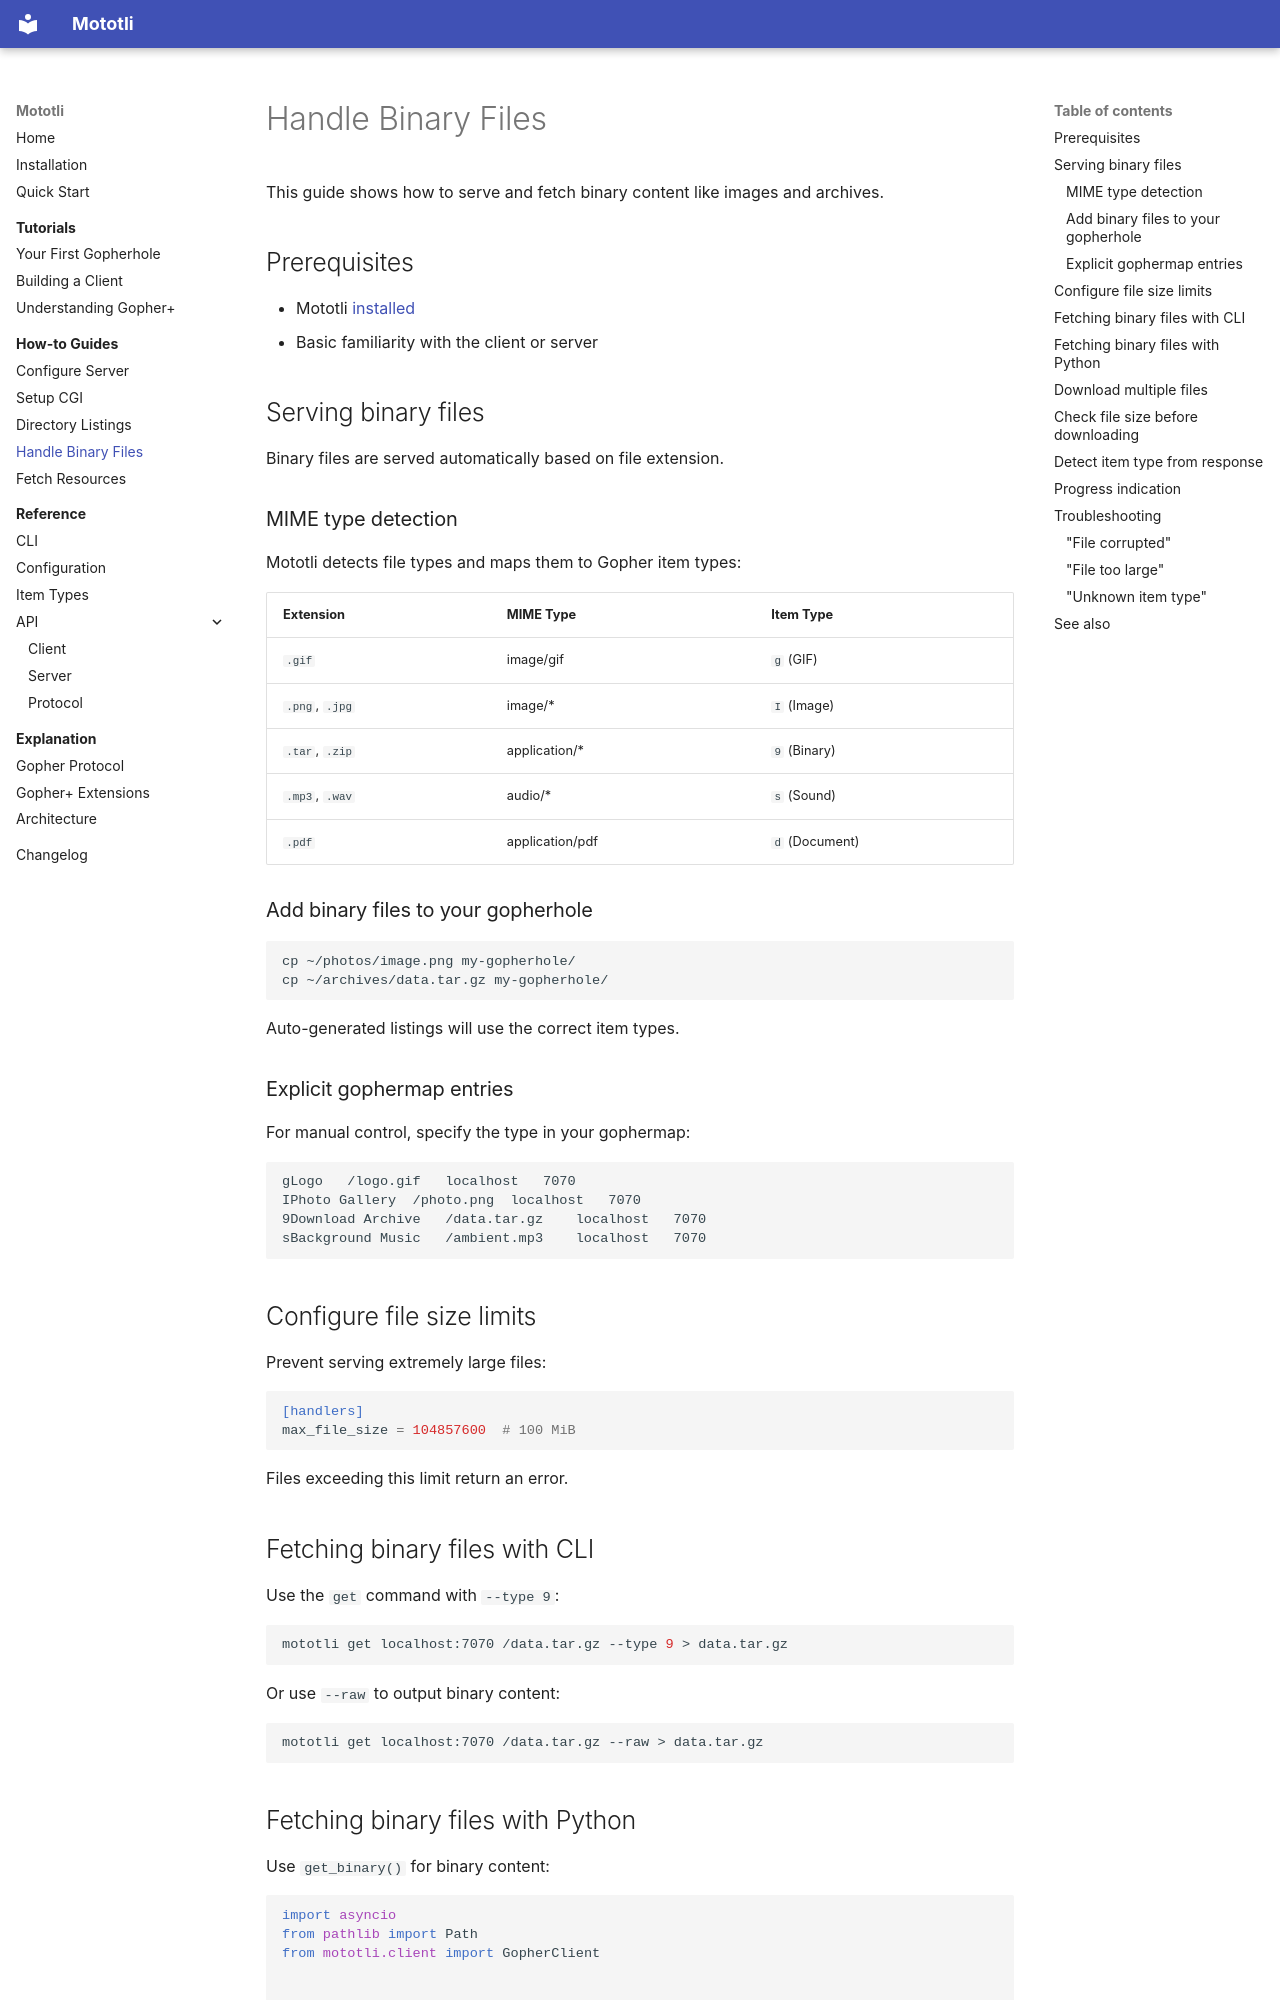

repository: alanbato/mototli · page: how-to/handle-binary-files/index.html · generator: mkdocs

# Handle Binary Files

This guide shows how to serve and fetch binary content like images and archives.

## Prerequisites

- Mototli [installed](../installation.md)
- Basic familiarity with the client or server

## Serving binary files

Binary files are served automatically based on file extension.

### MIME type detection

Mototli detects file types and maps them to Gopher item types:

| Extension | MIME Type | Item Type |
|-----------|-----------|-----------|
| `.gif` | image/gif | `g` (GIF) |
| `.png`, `.jpg` | image/* | `I` (Image) |
| `.tar`, `.zip` | application/* | `9` (Binary) |
| `.mp3`, `.wav` | audio/* | `s` (Sound) |
| `.pdf` | application/pdf | `d` (Document) |

### Add binary files to your gopherhole

```bash
cp ~/photos/image.png my-gopherhole/
cp ~/archives/data.tar.gz my-gopherhole/
```

Auto-generated listings will use the correct item types.

### Explicit gophermap entries

For manual control, specify the type in your gophermap:

```
gLogo	/logo.gif	localhost	7070
IPhoto Gallery	/photo.png	localhost	7070
9Download Archive	/data.tar.gz	localhost	7070
sBackground Music	/ambient.mp3	localhost	7070
```

## Configure file size limits

Prevent serving extremely large files:

```toml
[handlers]
max_file_size = 104857600  # 100 MiB
```

Files exceeding this limit return an error.

## Fetching binary files with CLI

Use the `get` command with `--type 9`:

```bash
mototli get localhost:7070 /data.tar.gz --type 9 > data.tar.gz
```

Or use `--raw` to output binary content:

```bash
mototli get localhost:7070 /data.tar.gz --raw > data.tar.gz
```

## Fetching binary files with Python

Use `get_binary()` for binary content:

```python
import asyncio
from pathlib import Path
from mototli.client import GopherClient


async def download_file(host: str, selector: str, output: str):
    async with GopherClient() as client:
        response = await client.get_binary(host, selector)

        output_path = Path(output)
        output_path.write_bytes(response.content)

        print(f"Downloaded {len(response.content)} bytes to {output}")


asyncio.run(download_file("localhost:7070", "/data.tar.gz", "data.tar.gz"))
```
